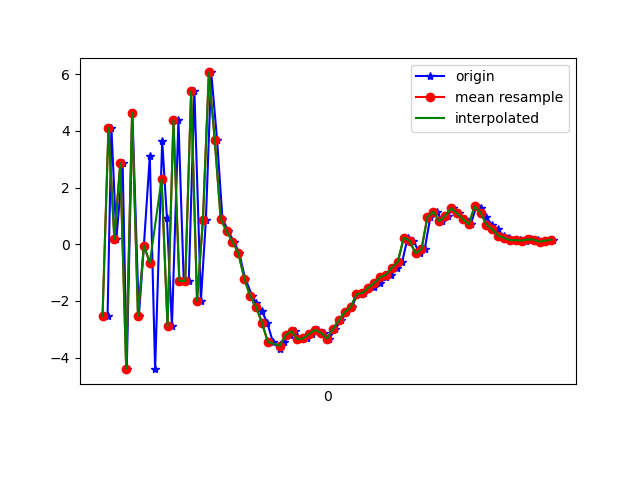

Source data for this figure (header and first rows):
1617667091657, 362728280622545, -2.5300932, 0.03541088, -8.909947
1617667091670, 362728299853315, 4.111, 1.267, 7.516
1617667091687, 362728319084085, 0.1873, 0.559, -8.97
1617667091708, 362728338314855, 2.857, 1.171, 8.898
1617667091722, 362728357545625, -4.386, -0.2808, -5.816
1617667091741, 362728376776395, 4.631, 1.299, 0.9481
1617667091763, 362728396007165, -2.532, 0.1619, 5.564
1617667091780, 362728415237935, -0.04643, 0.6858, -8.575
1617667091800, 362728434468705, 3.102, 1.409, 8.155
1617667091818, 362728453699475, -4.404, -0.07557, -2.005
1617667091842, 362728472930245, 3.647, 1.511, -4.707
1617667091858, 362728492161015, 0.9305, 0.9838, 9.419
1617667091875, 362728511391785, -2.876, 0.04802, -6.484
1617667091897, 362728530622555, 4.364, 1.74, 0.4627
1617667091915, 362728549853325, -1.29, 0.5398, 7.934
1617667091932, 362728569084095, -1.303, 0.2549, -7.415
1617667091951, 362728588314865, 5.393, 1.585, 5.588
1617667091973, 362728607545635, -1.99, 0.4338, 8.594
1617667091990, 362728626776405, 0.866, 0.2435, -3.761
1617667092008, 362728646007175, 6.057, 0.6844, 8.784
1617667092028, 362728665237945, 3.669, -0.4595, 9.274
1617667092046, 362728684468715, 0.902, -0.3255, 8.818
1617667092066, 362728703699485, 0.4541, 0.132, 7.929
1617667092085, 362728722930255, 0.09242, 0.02507, 6.848
1617667092103, 362728742161025, -0.3179, 0.05347, 6.242
1617667092123, 362728761391795, -1.21, -0.1691, 5.479
1617667092147, 362728780622565, -1.828, -0.7879, 4.029
1617667092160, 362728799853335, -2.074, -0.9526, 2.087
1617667092179, 362728819084105, -2.337, -0.9545, 0.4868
1617667092198, 362728838314875, -2.78, -1.566, -0.3065
1617667092217, 362728857545645, -3.447, -1.376, -1.181
1617667092241, 362728876776415, -3.691, -1.297, -2.777
1617667092255, 362728896007185, -3.453, -0.9527, -3.988
1617667092274, 362728915237955, -3.206, -0.4167, -4.678
1617667092293, 362728934468725, -3.067, 0.3225, -4.825
1617667092312, 362728953699495, -3.349, 0.4739, -5.221
1617667092331, 362728972930265, -3.315, 0.6673, -5.946
1617667092350, 362728992161035, -3.16, 0.471, -6.244
1617667092370, 362729011391805, -3.018, 0.5204, -6.308
1617667092390, 362729030622575, -3.127, 0.5232, -6.099
1617667092408, 362729049853345, -3.328, 0.7554, -6.152
1617667092427, 362729069084115, -2.992, 0.7319, -6.23
1617667092448, 362729088314885, -2.687, 0.6676, -6.309
1617667092466, 362729107545655, -2.393, 0.5332, -5.955
1617667092484, 362729126776425, -2.226, 0.5849, -5.554
1617667092503, 362729146007195, -1.757, 0.5832, -5.483
1617667092525, 362729165237965, -1.719, 0.4098, -4.683
1617667092540, 362729184468735, -1.548, 0.4741, -4.233
1617667092558, 362729203699505, -1.511, 0.3255, -3.414
1617667092579, 362729222930275, -1.362, 0.5181, -1.871
1617667092599, 362729242161045, -1.165, 0.5916, -0.8396
1617667092618, 362729261391815, -1.07, 0.3507, -0.3217
1617667092637, 362729280622585, -0.8238, 0.336, 0.2234
1617667092655, 362729299853355, -0.614, 0.2599, 1.011
1617667092673, 362729319084125, 0.2273, -0.1605, 2.223
1617667092693, 362729338314895, 0.1177, -0.1817, 3.441
1617667092714, 362729357545665, -0.3242, -0.04365, 3.679
1617667092731, 362729376776435, -0.1762, 0.1724, 3.47
1617667092750, 362729396007205, 0.9542, 0.3538, 3.726
1617667092772, 362729415237975, 1.15, -0.01894, 4.188
1617667092791, 362729434468745, 0.811, 0.084, 4.11
... 20 more rows
